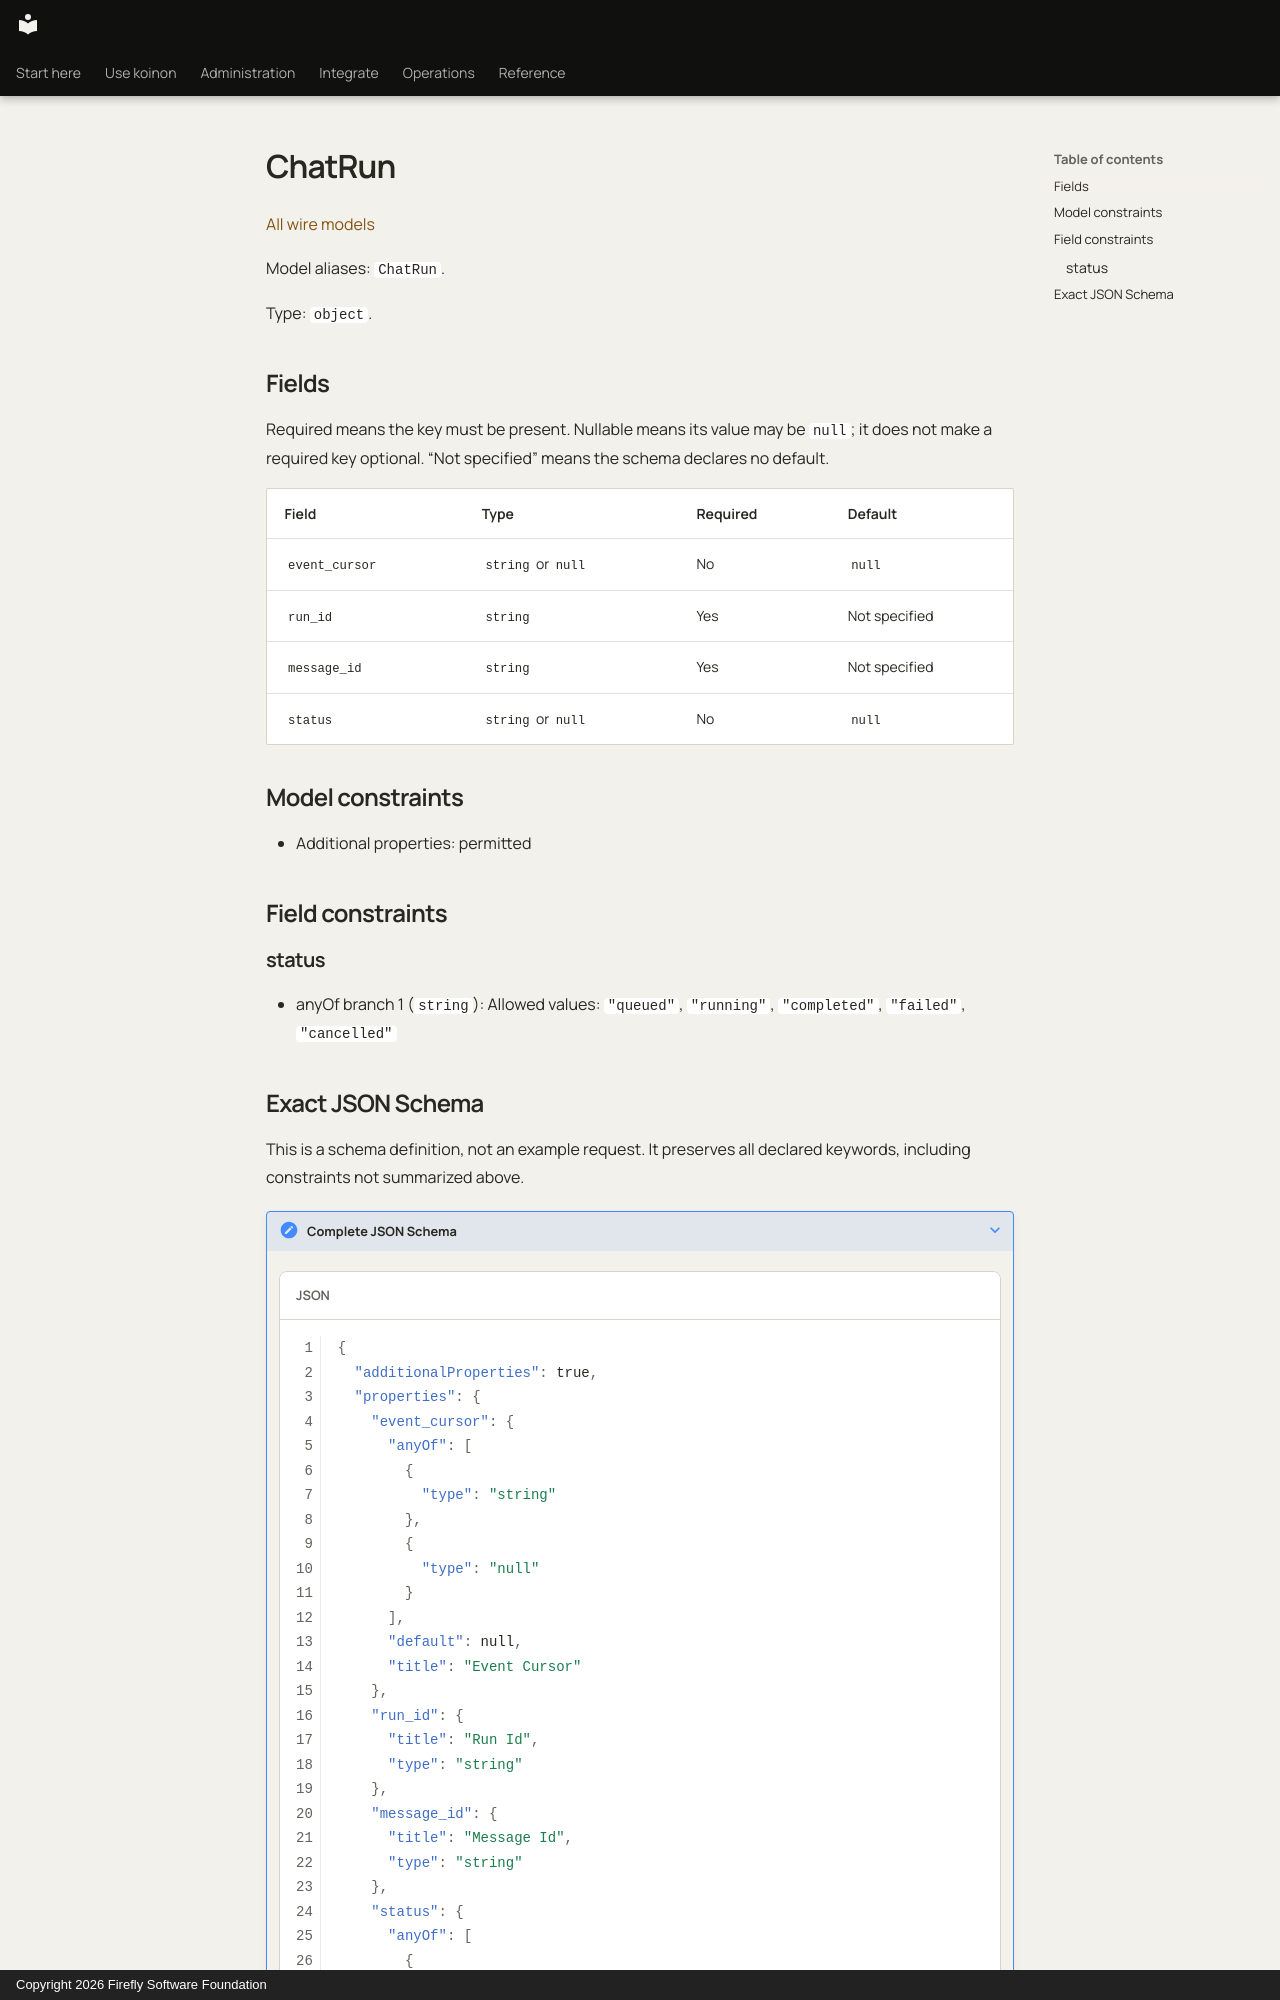

repository: fireflyframework/firefly-koinon · page: reference/models/chatrun/index.html · generator: mkdocs · copyright: Copyright 2026 Firefly Software Foundation

<!-- Copyright 2026 Firefly Software Foundation -->
<!-- SPDX-License-Identifier: Apache-2.0 -->

# ChatRun

[All wire models](index.md)

Model aliases: `ChatRun`.

Type: `object`.

## Fields

Required means the key must be present. Nullable means its value may be `null`; it does not make a required key optional. “Not specified” means the schema declares no default.

| Field | Type | Required | Default |
| --- | --- | --- | --- |
| `event_cursor` | `string` or `null` | No | `null` |
| `run_id` | `string` | Yes | Not specified |
| `message_id` | `string` | Yes | Not specified |
| `status` | `string` or `null` | No | `null` |

## Model constraints

- Additional properties: permitted

## Field constraints

### status

- anyOf branch 1 (`string`): Allowed values: `"queued"`, `"running"`, `"completed"`, `"failed"`, `"cancelled"`
